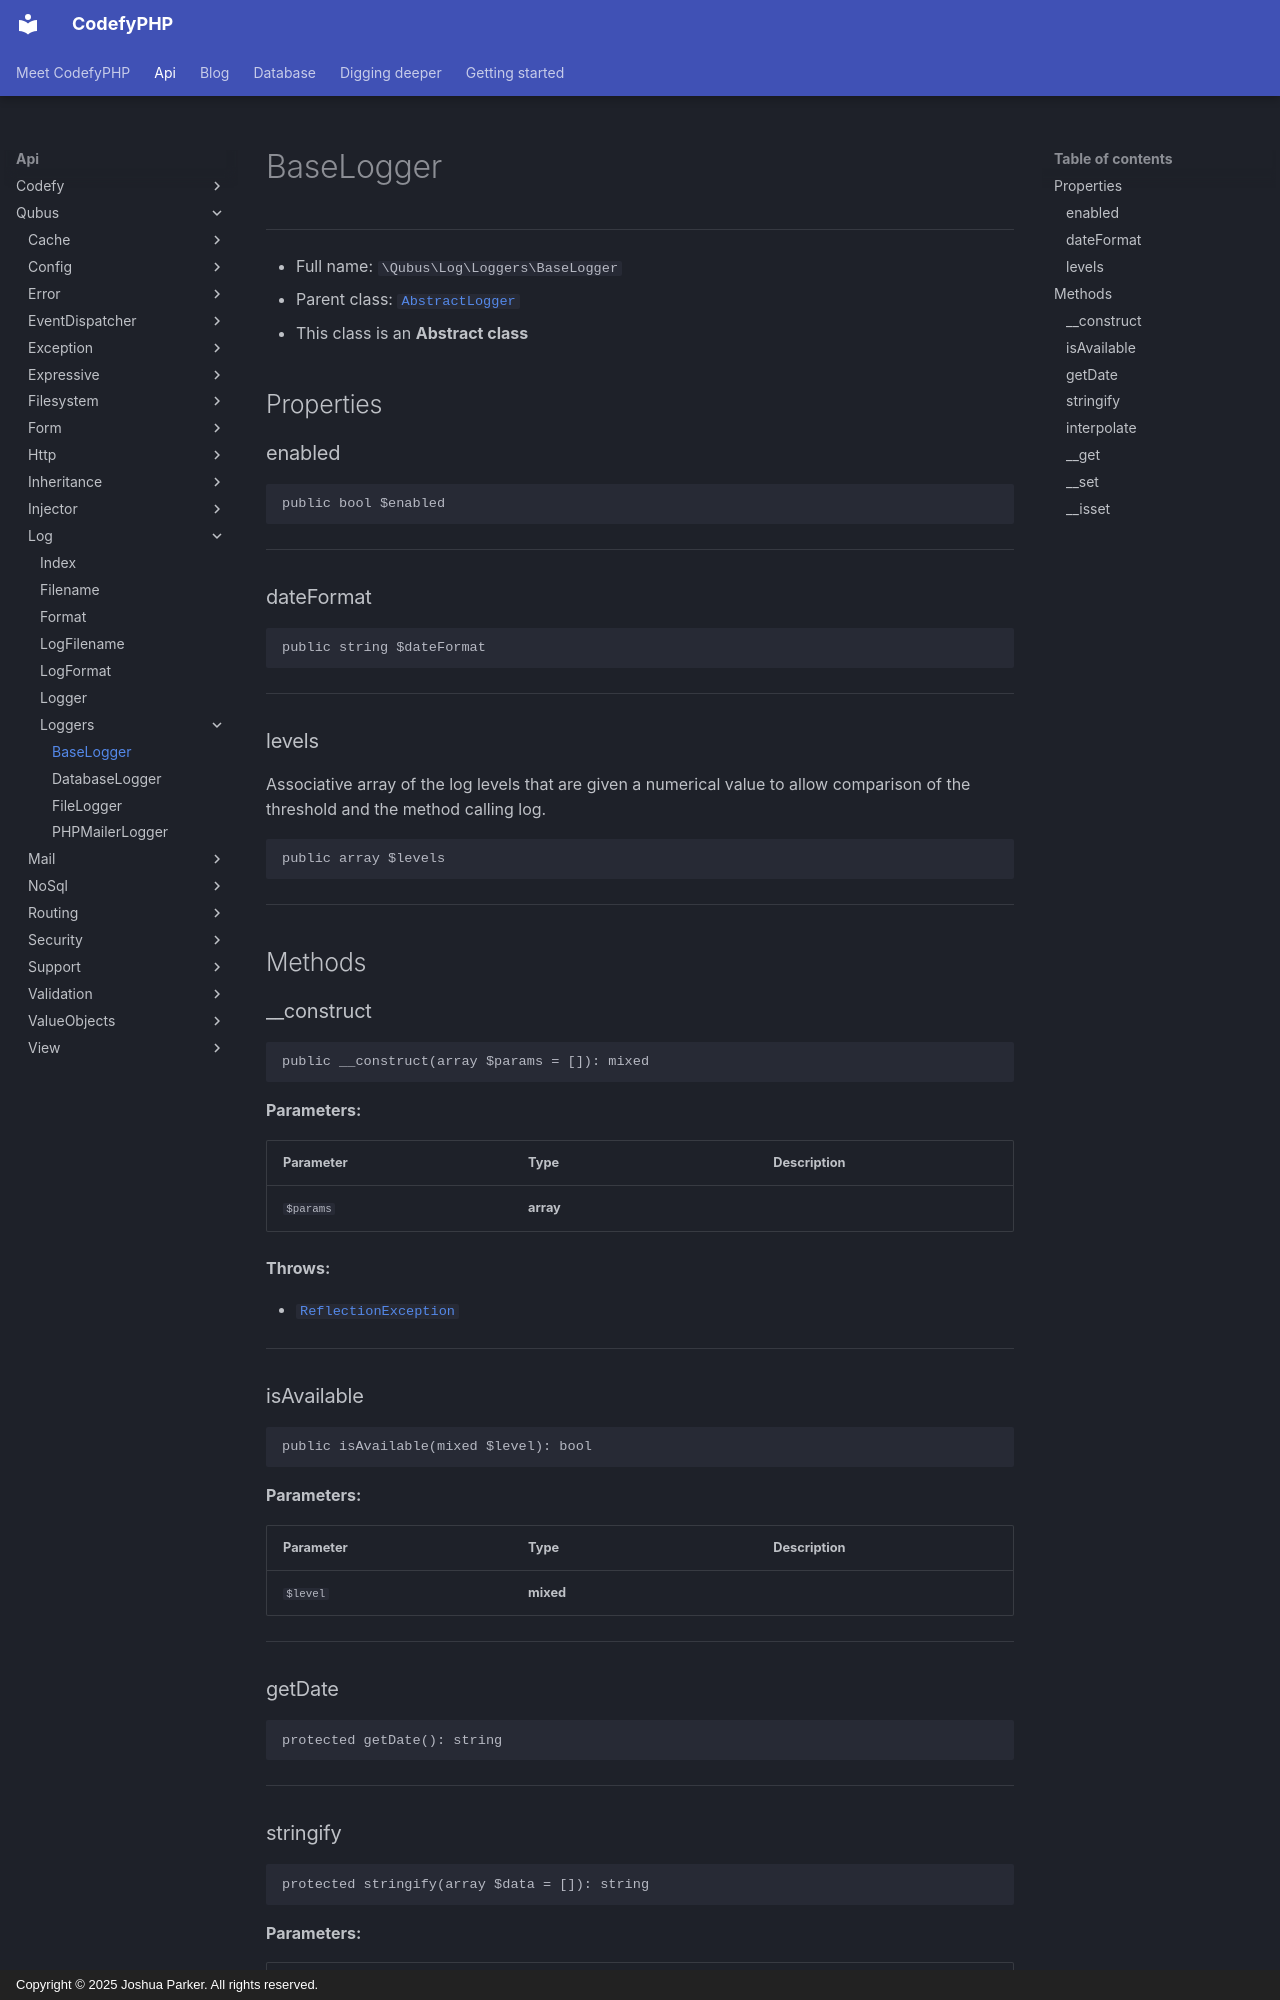

repository: codefyphp/docs · page: api/Qubus/Log/Loggers/BaseLogger/index.html · generator: mkdocs · copyright: Copyright © 2025 Joshua Parker. All rights reserved.

# BaseLogger

***

* Full name: `\Qubus\Log\Loggers\BaseLogger`
* Parent class: [`AbstractLogger`](../../../Psr/Log/AbstractLogger.md)
* This class is an **Abstract class**

## Properties

### enabled

```php
public bool $enabled
```

***

### dateFormat

```php
public string $dateFormat
```

***

### levels

Associative array of the log levels that are given a numerical value
to allow comparison of the threshold and the method calling log.

```php
public array $levels
```

***

## Methods

### __construct

```php
public __construct(array $params = []): mixed
```

**Parameters:**

| Parameter | Type      | Description |
|-----------|-----------|-------------|
| `$params` | **array** |             |

**Throws:**

- [`ReflectionException`](../../../ReflectionException.md)

***

### isAvailable

```php
public isAvailable(mixed $level): bool
```

**Parameters:**

| Parameter | Type      | Description |
|-----------|-----------|-------------|
| `$level`  | **mixed** |             |

***

### getDate

```php
protected getDate(): string
```

***
